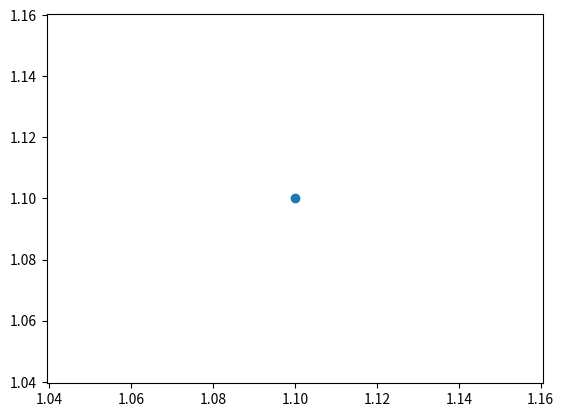

Write Python code to recreate this figure. (Note: this script raises an exception after producing the figure.)
# multi-robot-warehouse-scheduling (MRWS)
# [redacted]
# 2023

import matplotlib.pyplot as plt


class Scheduler:
    def __init__(self):
        pass


class Robot:
    def __init__(self):
        pass


class Station:
    def __init__(self):
        pass


class Cargo:
    def __init__(self):
        pass


class Map:
    def __init__(self):
        pass


class Simulator:
    def __init__(self):
        self.timestamp = 0
        pass

    def add_robot(self):
        pass

    def add_cargo(self):
        pass

    def add_map(self):
        pass

    def run(self):
        x = 0
        y = 0

        # Set the axis limits for the plot
        plt.axis([0, 1000, 0, 1000])

        while self.timestamp < 1000:
            print("MRWS - Running")

            x += 1.1
            y += 1.1

            # visualisation
            if self.timestamp % 10 == 0:
                fig = plt.figure()
                ax = plt.scatter(x, y)
                ax.cla()
                plt.pause(0.001)

            self.timestamp += 1


if __name__ == "__main__":
    simu = Simulator()
    simu.run()
